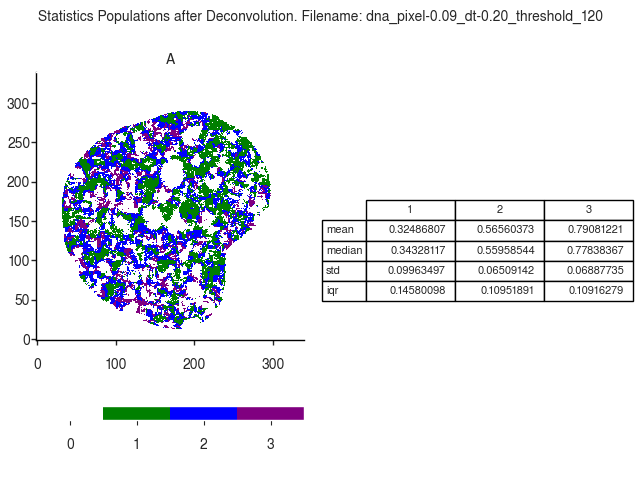

Data behind this chart, as committed beside it:
A
, 1, 2, 3
mean, 0.3249, 0.5656, 0.7908
median, 0.3433, 0.5596, 0.7784
std, 0.09963, 0.06509, 0.06888
iqr, 0.1458, 0.1095, 0.1092
